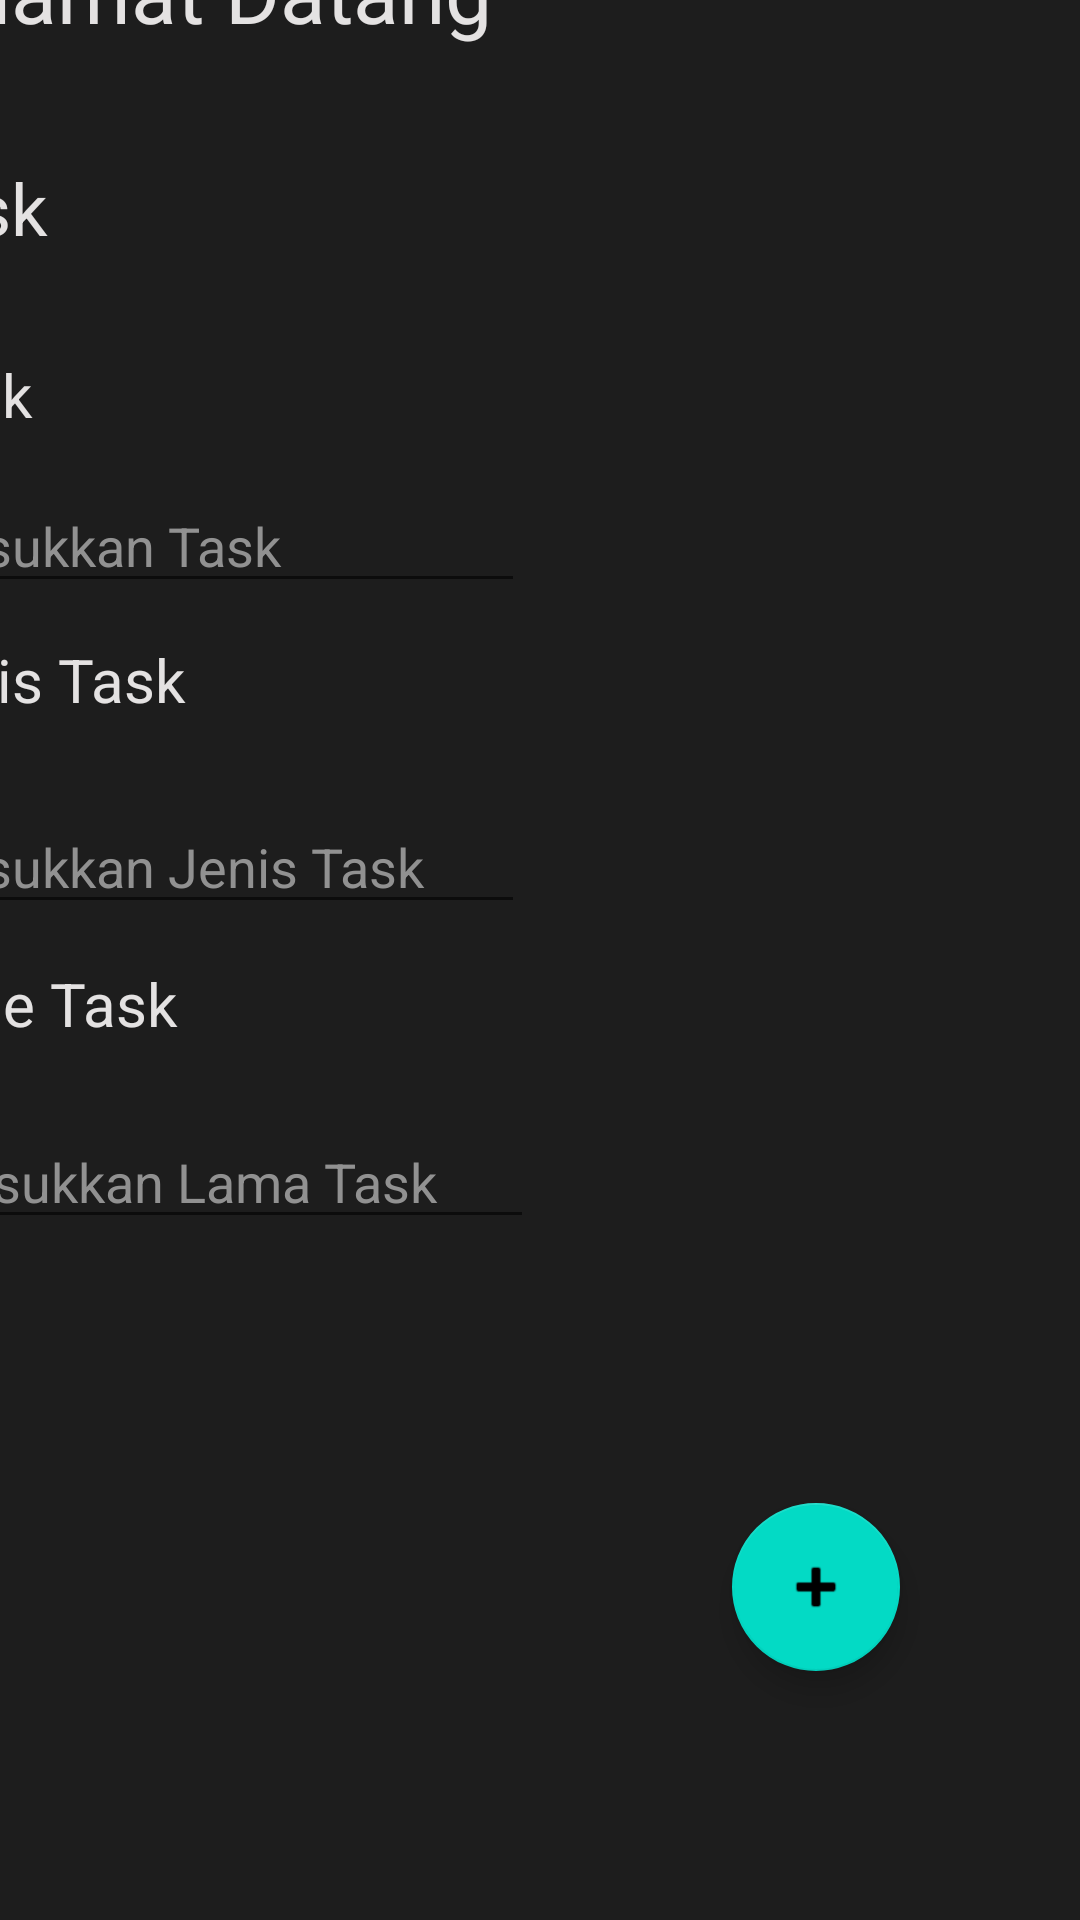

Layout XML and referenced resources for this Android screen:
<!-- AndroidManifest.xml: application theme Theme.Exercise1_1 -->
<!-- res/layout/activity_main_menu.xml -->
<?xml version="1.0" encoding="utf-8"?>
<androidx.constraintlayout.widget.ConstraintLayout xmlns:android="http://schemas.android.com/apk/res/android"
    xmlns:app="http://schemas.android.com/apk/res-auto"
    xmlns:tools="http://schemas.android.com/tools"
    android:layout_width="match_parent"
    android:layout_height="match_parent"
    android:background="#E2000000"
    tools:context=".MainMenuActivity">

    <TextView
        android:id="@+id/textView16"
        android:layout_width="118dp"
        android:layout_height="31dp"
        android:layout_marginEnd="276dp"
        android:layout_marginRight="276dp"
        android:layout_marginBottom="288dp"
        android:text="Time Task"
        android:textColor="#E4E2E2"
        android:textSize="20sp"
        app:layout_constraintBottom_toBottomOf="parent"
        app:layout_constraintEnd_toEndOf="parent" />

    <TextView
        android:id="@+id/textView15"
        android:layout_width="118dp"
        android:layout_height="31dp"
        android:layout_marginEnd="276dp"
        android:layout_marginRight="276dp"
        android:layout_marginBottom="396dp"
        android:text="Jenis Task"
        android:textColor="#E4E2E2"
        android:textSize="20sp"
        app:layout_constraintBottom_toBottomOf="parent"
        app:layout_constraintEnd_toEndOf="parent" />

    <TextView
        android:id="@+id/textView14"
        android:layout_width="52dp"
        android:layout_height="30dp"
        android:layout_marginEnd="340dp"
        android:layout_marginRight="340dp"
        android:layout_marginBottom="492dp"
        android:text="Task"
        android:textColor="#E4E2E2"
        android:textSize="20sp"
        app:layout_constraintBottom_toBottomOf="parent"
        app:layout_constraintEnd_toEndOf="parent" />

    <TextView
        android:id="@+id/textView13"
        android:layout_width="343dp"
        android:layout_height="50dp"
        android:layout_marginEnd="52dp"
        android:layout_marginRight="52dp"
        android:layout_marginBottom="537dp"
        android:text="Task"
        android:textColor="#E4E2E2"
        android:textSize="24sp"
        app:layout_constraintBottom_toBottomOf="parent"
        app:layout_constraintEnd_toEndOf="parent" />

    <TextView
        android:id="@+id/textView11"
        android:layout_width="343dp"
        android:layout_height="50dp"
        android:layout_marginEnd="52dp"
        android:layout_marginRight="52dp"
        android:layout_marginBottom="612dp"
        android:text="Selamat Datang "
        android:textColor="#E4E2E2"
        android:textSize="28sp"
        app:layout_constraintBottom_toBottomOf="parent"
        app:layout_constraintEnd_toEndOf="parent" />

    <EditText
        android:id="@+id/editTextTextPersonName"
        android:layout_width="wrap_content"
        android:layout_height="wrap_content"
        android:layout_marginEnd="185dp"
        android:layout_marginRight="185dp"
        android:layout_marginBottom="439dp"
        android:ems="10"
        android:hint="@string/tnama"
        android:inputType="textPersonName"
        android:textColor="#919191"
        android:textColorHint="#919191"
        app:layout_constraintBottom_toBottomOf="parent"
        app:layout_constraintEnd_toEndOf="parent"
        tools:ignore="TouchTargetSizeCheck" />

    <EditText
        android:id="@+id/editTextTextPersonName2"
        android:layout_width="wrap_content"
        android:layout_height="wrap_content"
        android:layout_marginEnd="182dp"
        android:layout_marginRight="182dp"
        android:layout_marginBottom="227dp"
        android:ems="10"
        android:hint="@string/twaktu"
        android:inputType="textPersonName"
        android:textColor="#919191"
        android:textColorHint="#919191"
        app:layout_constraintBottom_toBottomOf="parent"
        app:layout_constraintEnd_toEndOf="parent"
        tools:ignore="TouchTargetSizeCheck" />

    <EditText
        android:id="@+id/editTextTextPersonName3"
        android:layout_width="wrap_content"
        android:layout_height="wrap_content"
        android:layout_marginEnd="185dp"
        android:layout_marginRight="185dp"
        android:layout_marginBottom="332dp"
        android:ems="10"
        android:hint="@string/tjenis"
        android:inputType="textPersonName"
        android:textColor="#919191"
        android:textColorHint="#919191"
        app:layout_constraintBottom_toBottomOf="parent"
        app:layout_constraintEnd_toEndOf="parent"
        tools:ignore="TouchTargetSizeCheck" />

    <com.google.android.material.floatingactionbutton.FloatingActionButton
        android:id="@+id/floatingActionButton"
        android:layout_width="wrap_content"
        android:layout_height="wrap_content"
        android:layout_marginEnd="60dp"
        android:layout_marginRight="60dp"
        android:layout_marginBottom="83dp"
        android:clickable="true"
        app:layout_constraintBottom_toBottomOf="parent"
        app:layout_constraintEnd_toEndOf="parent"
        app:srcCompat="@android:drawable/ic_input_add"
        tools:ignore="SpeakableTextPresentCheck" />

</androidx.constraintlayout.widget.ConstraintLayout>
<!-- resources referenced by this layout -->
<resources>
  <string name="tjenis">Masukkan Jenis Task</string>
  <string name="tnama">Masukkan Task</string>
  <string name="twaktu">Masukkan Lama Task</string>
  <style name="Theme.Exercise1_1" parent="Theme.MaterialComponents.DayNight.DarkActionBar">
          
          <item name="colorPrimary">@color/purple_500</item>
          <item name="colorPrimaryVariant">@color/purple_700</item>
          <item name="colorOnPrimary">@color/white</item>
          
          <item name="colorSecondary">@color/teal_200</item>
          <item name="colorSecondaryVariant">@color/teal_700</item>
          <item name="colorOnSecondary">@color/black</item>
          
          <item name="android:statusBarColor" tools:targetApi="l">?attr/colorPrimaryVariant</item>
          
      </style>
  <color name="purple_500">#FF6200EE</color>
  <color name="purple_700">#FF3700B3</color>
  <color name="white">#FFFFFFFF</color>
  <color name="teal_200">#FF03DAC5</color>
  <color name="teal_700">#FF018786</color>
  <color name="black">#FF000000</color>
</resources>
